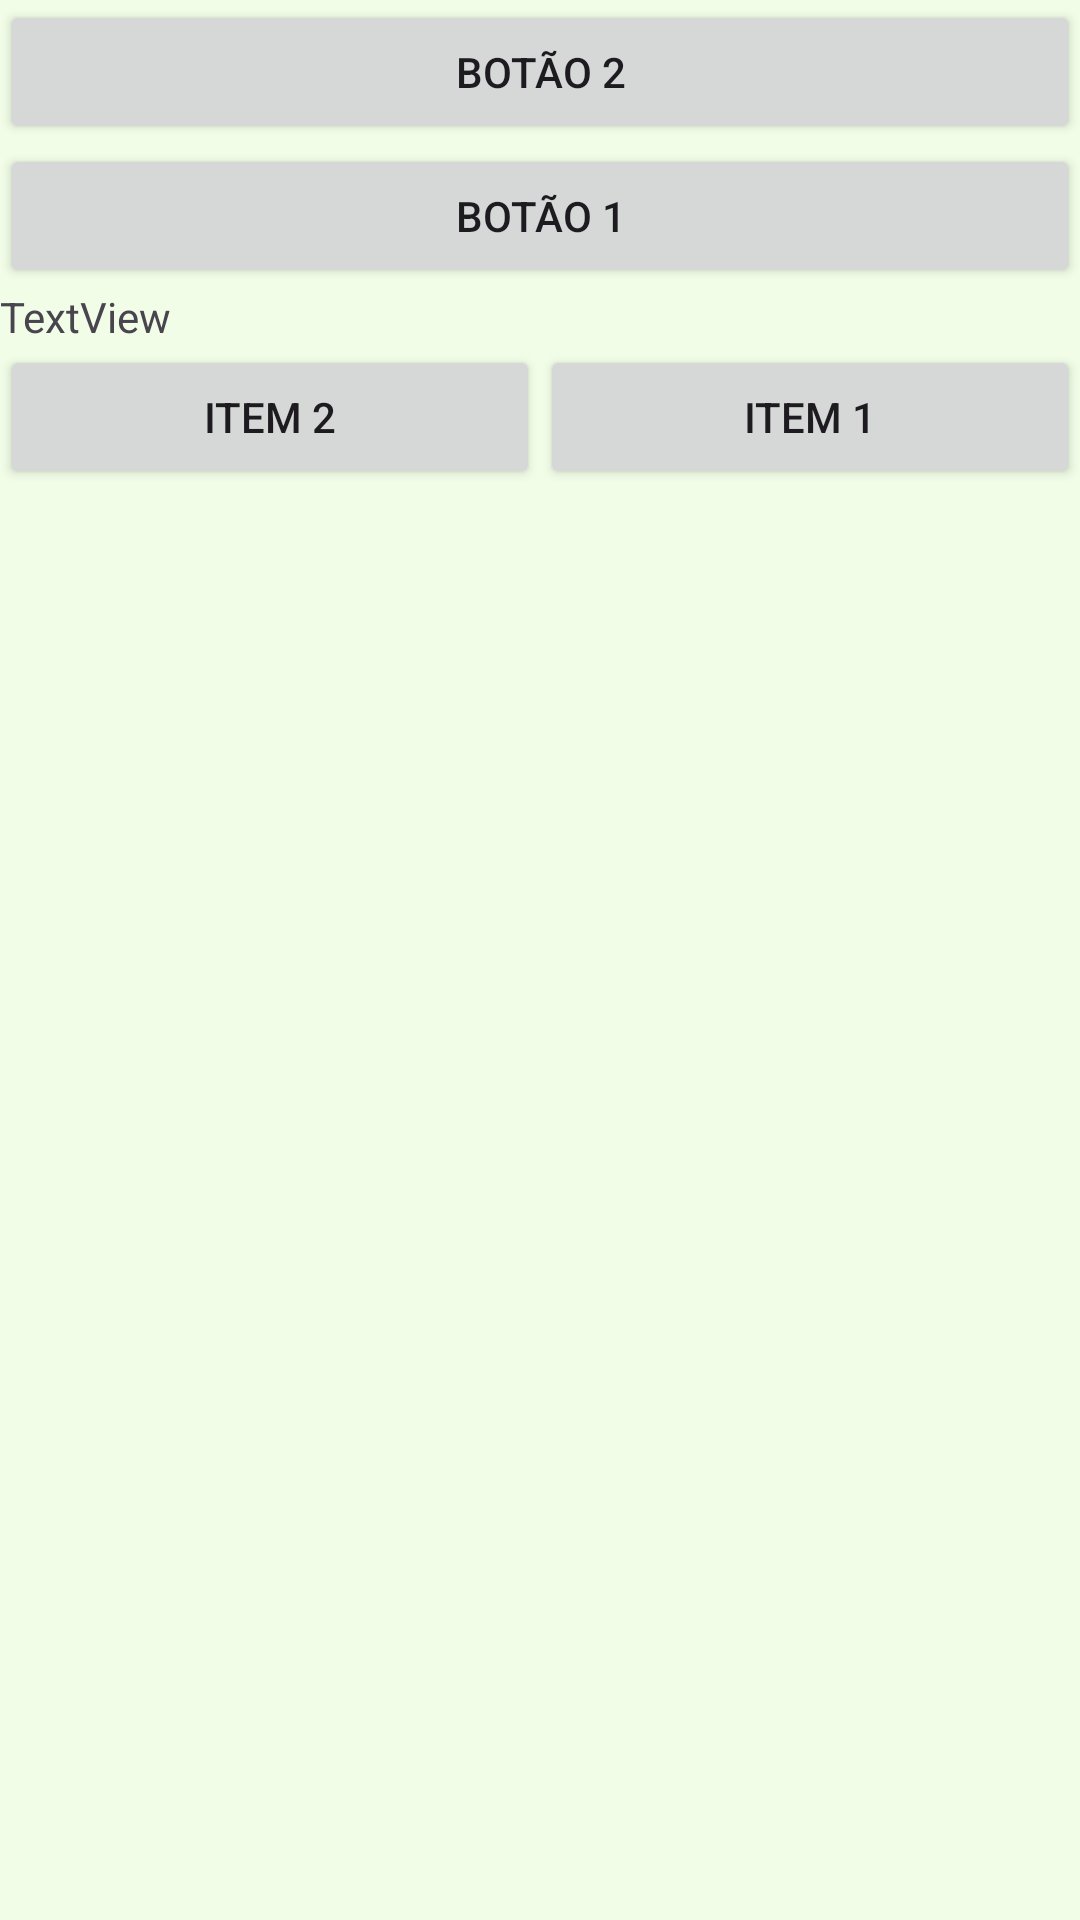

Android layout source for this screen:
<!-- AndroidManifest.xml: application theme Theme.AulaViewBinding -->
<!-- res/layout/activity_linear_layout.xml -->
<?xml version="1.0" encoding="utf-8"?>
<androidx.constraintlayout.widget.ConstraintLayout xmlns:android="http://schemas.android.com/apk/res/android"
    xmlns:app="http://schemas.android.com/apk/res-auto"
    xmlns:tools="http://schemas.android.com/tools"
    android:id="@+id/main"
    android:layout_width="match_parent"
    android:layout_height="match_parent"
    tools:context=".LinearLayoutActivity">

    <LinearLayout
        android:layout_width="0dp"
        android:layout_height="0dp"
        android:orientation="vertical"
        app:layout_constraintBottom_toBottomOf="parent"
        app:layout_constraintEnd_toEndOf="parent"
        app:layout_constraintHorizontal_bias="0.5"
        app:layout_constraintStart_toStartOf="parent"
        app:layout_constraintTop_toTopOf="parent"
        app:layout_constraintVertical_bias="0.5">

        <Button
            android:id="@+id/button3"
            android:layout_width="match_parent"
            android:layout_height="wrap_content"
            android:text="Botão 2" />

        <Button
            android:id="@+id/button2"
            android:layout_width="match_parent"
            android:layout_height="wrap_content"
            android:text="Botão 1" />

        <TextView
            android:id="@+id/textView"
            android:layout_width="match_parent"
            android:layout_height="wrap_content"
            android:text="TextView" />

        <LinearLayout
            android:layout_width="match_parent"
            android:layout_height="wrap_content"
            android:orientation="horizontal">

            <Button
                android:id="@+id/button5"
                android:layout_width="wrap_content"
                android:layout_height="wrap_content"
                android:layout_weight="1"
                android:text="Item 2" />

            <Button
                android:id="@+id/button4"
                android:layout_width="wrap_content"
                android:layout_height="wrap_content"
                android:layout_weight="1"
                android:text="Item 1" />

        </LinearLayout>

    </LinearLayout>
</androidx.constraintlayout.widget.ConstraintLayout>
<!-- resources referenced by this layout -->
<resources>
  <color name="md_theme_primary">#056E00</color>
  <color name="md_theme_onPrimary">#FFFFFF</color>
  <color name="md_theme_primaryContainer">#26FA15</color>
  <color name="md_theme_onPrimaryContainer">#034E00</color>
  <color name="md_theme_secondary">#000000</color>
  <color name="md_theme_onSecondary">#FFFFFF</color>
  <color name="md_theme_secondaryContainer">#262625</color>
  <color name="md_theme_onSecondaryContainer">#B3B0B0</color>
  <color name="md_theme_tertiary">#00696E</color>
  <color name="md_theme_onTertiary">#FFFFFF</color>
  <color name="md_theme_tertiaryContainer">#A9F9FF</color>
  <color name="md_theme_onTertiaryContainer">#00565B</color>
  <color name="md_theme_error">#BA1A1A</color>
  <color name="md_theme_onError">#FFFFFF</color>
  <color name="md_theme_errorContainer">#FFDAD6</color>
  <color name="md_theme_onErrorContainer">#410002</color>
  <color name="md_theme_background">#F1FDE7</color>
  <color name="md_theme_onBackground">#141E11</color>
  <color name="md_theme_surface">#F1FDE7</color>
  <color name="md_theme_onSurface">#141E11</color>
  <color name="md_theme_surfaceVariant">#D6E8CB</color>
  <color name="md_theme_onSurfaceVariant">#3C4B36</color>
  <color name="md_theme_outline">#6B7C64</color>
  <color name="md_theme_outlineVariant">#BACCB0</color>
  <color name="md_theme_inverseSurface">#293325</color>
  <color name="md_theme_inverseOnSurface">#E8F5DE</color>
  <color name="md_theme_inversePrimary">#10E600</color>
  <color name="md_theme_primaryFixed">#77FF5F</color>
  <color name="md_theme_onPrimaryFixed">#012200</color>
  <color name="md_theme_primaryFixedDim">#10E600</color>
  <color name="md_theme_onPrimaryFixedVariant">#035300</color>
  <color name="md_theme_secondaryFixed">#E5E2E1</color>
  <color name="md_theme_onSecondaryFixed">#1C1B1B</color>
  <color name="md_theme_secondaryFixedDim">#C9C6C5</color>
  <color name="md_theme_onSecondaryFixedVariant">#474646</color>
  <color name="md_theme_tertiaryFixed">#90F2F9</color>
  <color name="md_theme_onTertiaryFixed">#002022</color>
  <color name="md_theme_tertiaryFixedDim">#73D6DC</color>
  <color name="md_theme_onTertiaryFixedVariant">#004F53</color>
  <color name="md_theme_surfaceDim">#D1DEC8</color>
  <color name="md_theme_surfaceBright">#F1FDE7</color>
  <color name="md_theme_surfaceContainerLowest">#FFFFFF</color>
  <color name="md_theme_surfaceContainerLow">#EBF8E1</color>
  <color name="md_theme_surfaceContainer">#E5F2DC</color>
  <color name="md_theme_surfaceContainerHigh">#E0ECD6</color>
  <color name="md_theme_surfaceContainerHighest">#DAE6D1</color>
  <style name="ActionOverflowButton" parent="Widget.AppCompat.ActionButton.Overflow">
  
          <item name="tint">@color/md_theme_onPrimary</item>
  
      </style>
</resources>
